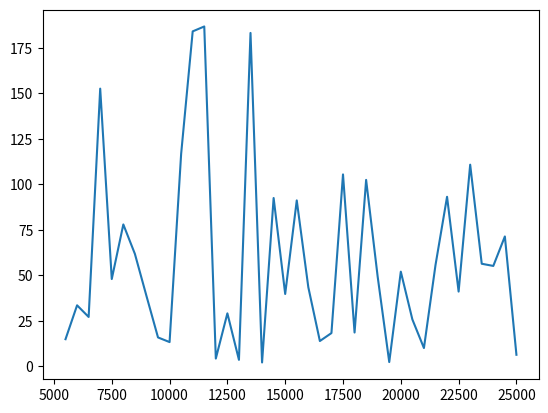

Generate this figure with matplotlib:
import numpy as np
import matplotlib.pyplot as plt

N = 500
#m = 1
Ed = 0.0 #energija demona
E = [25 for __ in range(N)] #energija sustava idealnog plina
v = [np.sqrt(2*E[e]/N) for e in range(N)] #pocetne brzine
dv = v[0]*4

burn = 5000 #broj odbacenih koraka
Nk = 20000 #broj koraka

accept = 0
ene, demon, step = [], [], []
for i in range(1, burn+Nk+1):
    brz = [] #lista za v^2
    for j in range(N):
        v_prob = v[j]+dv*(np.random.rand()-0.5)
        dE = 0.5*N*v_prob**2-E[j]
        if (dE < 0.0) or (dE > 0.0 and dE < Ed):
            E[j] += dE
            Ed -= dE
            v[j] = v_prob
            accept += 1
        brz.append(v[j]**2)
    if (i > burn) and (i%500 == 0):
        ene.append(np.mean(E))
        demon.append(Ed)
        step.append(i)
accept /= (Nk+burn)*N

print(accept)

plt.plot(step, demon, lw=1.5)
#plt.xlabel('$v^{2}$ / (m/s)$^{2}$')
plt.show()